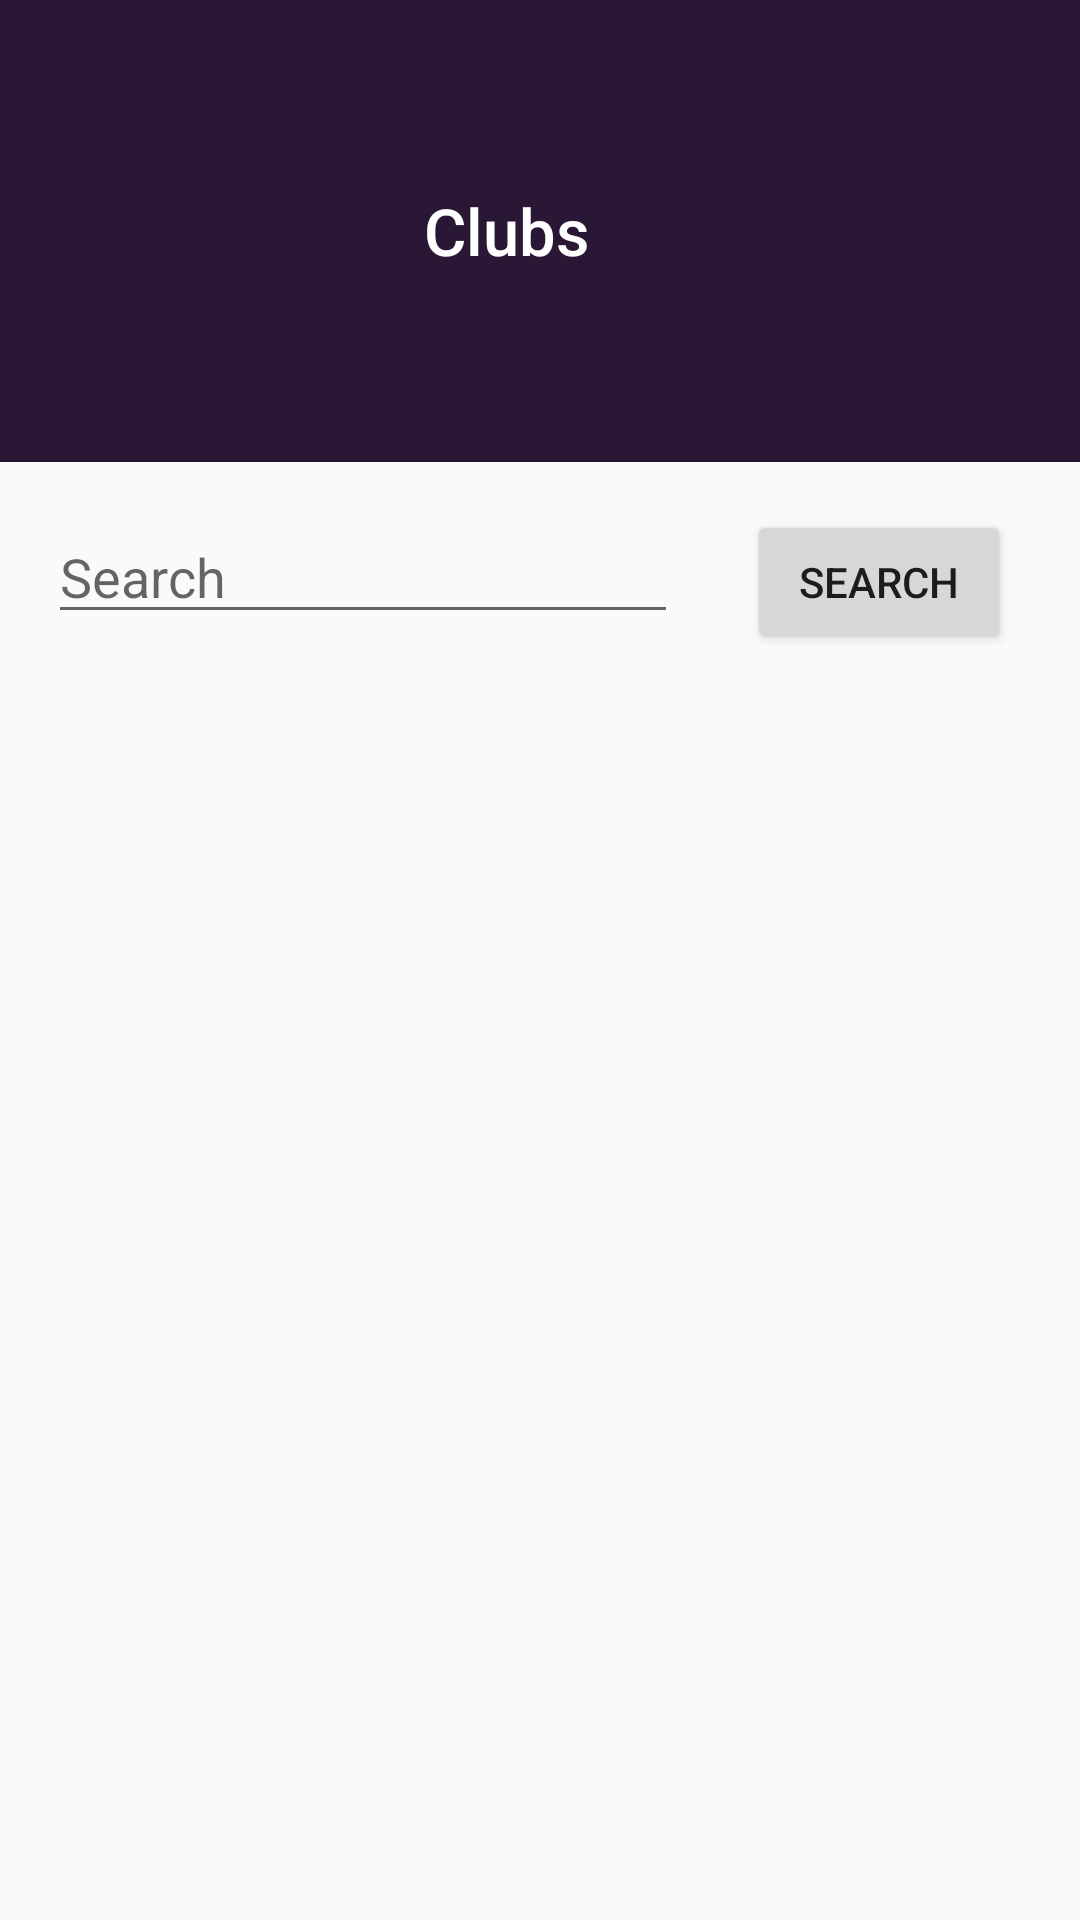

Here is an Android app screen rendered from its layout file. Give the layout XML and the strings, colors and styles it references.
<!-- AndroidManifest.xml: application theme AppTheme -->
<!-- res/layout/activity_club_list.xml -->
<?xml version="1.0" encoding="utf-8"?>
<android.support.constraint.ConstraintLayout xmlns:android="http://schemas.android.com/apk/res/android"
    xmlns:app="http://schemas.android.com/apk/res-auto"
    xmlns:tools="http://schemas.android.com/tools"
    android:layout_width="match_parent"
    android:layout_height="match_parent"
    tools:context="com.kitkat.group.clubs.ClubListActivity">

    <RelativeLayout
        android:id="@+id/relativeLayout2"
        android:layout_width="383dp"
        android:layout_height="154dp"
        android:background="@color/colorPrimary"
        app:layout_constraintEnd_toEndOf="parent"
        app:layout_constraintHorizontal_bias="1.0"
        app:layout_constraintStart_toStartOf="parent"
        app:layout_constraintTop_toTopOf="parent">

        <TextView
            android:id="@+id/textView"
            android:layout_width="wrap_content"
            android:layout_height="wrap_content"
            android:layout_centerHorizontal="true"
            android:layout_centerVertical="true"
            android:text="@string/clubs"
            android:textAppearance="@style/TextAppearance.AppCompat.Title"
            android:textColor="@color/colorWhite"
            android:textSize="65px" />
    </RelativeLayout>

    <EditText
        android:id="@+id/editText"
        android:layout_width="wrap_content"
        android:layout_height="wrap_content"
        android:layout_marginStart="16dp"
        android:layout_marginTop="16dp"
        android:ems="10"
        android:hint="@string/search"
        android:inputType="textPersonName"
        app:layout_constraintStart_toStartOf="parent"
        app:layout_constraintTop_toBottomOf="@+id/relativeLayout2" />

    <Button
        android:id="@+id/button5"
        android:layout_width="wrap_content"
        android:layout_height="wrap_content"
        android:layout_marginEnd="8dp"
        android:layout_marginStart="8dp"
        android:layout_marginTop="16dp"
        android:text="@string/search"
        app:layout_constraintEnd_toEndOf="parent"
        app:layout_constraintStart_toEndOf="@+id/editText"
        app:layout_constraintTop_toBottomOf="@+id/relativeLayout2" />

    <ListView
        android:id="@+id/clubs-list"
        android:layout_width="368dp"
        android:layout_height="333dp"
        android:layout_marginEnd="8dp"
        android:layout_marginStart="8dp"
        app:layout_constraintEnd_toEndOf="parent"
        app:layout_constraintStart_toStartOf="parent"
        tools:layout_editor_absoluteY="226dp" />
</android.support.constraint.ConstraintLayout>
<!-- resources referenced by this layout -->
<resources>
  <color name="colorPrimary">#2A1735</color>
  <color name="colorWhite">#FFFFFF</color>
  <string name="clubs">Clubs</string>
  <string name="search">Search</string>
  <style name="AppTheme" parent="Theme.AppCompat.Light.NoActionBar">
          
          <item name="colorPrimary">@color/colorPrimary</item>
          <item name="colorPrimaryDark">@color/colorPrimaryDark</item>
          <item name="colorAccent">@color/colorAccent</item>
          <item name="windowNoTitle">true</item>
          <item name="windowActionBar">false</item>
      </style>
  <color name="colorPrimaryDark">#2A1735</color>
  <color name="colorAccent">#FF4081</color>
</resources>
